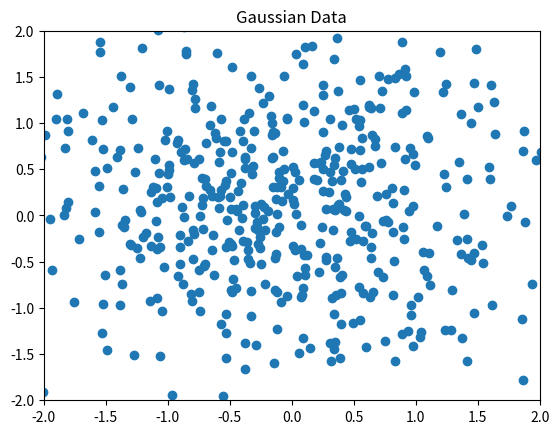

Reproduce this figure in Python. (Note: this script raises an exception after producing the figure.)
# -*- coding: utf-8 -*-
# <nbformat>3.0</nbformat>

# <headingcell level=1>

# OO Matplotlib

# <codecell>

# Basic Imports
import numpy as np
import matplotlib.pyplot as plt

# Create data we use later
x = np.random.randn(500)
y = np.random.randn(500)

# <headingcell level=2>

# PyLab

# <codecell>

# Make a scatter plot
plt.scatter(x, y)
plt.xlim(-2, 2)
plt.ylim(-2, 2)
plt.title('Gaussian Data')
plt.show()

# <markdowncell>

# * PyLab interface handles all the magic of figure creation
# * Provides a stateful interface that tracks the current:
#     - Axes (plot area)
#     - Figure (plot window)
# * These are like global variables--it makes it difficult to work with more than one at at time
# * Provides an interface that mimicks that of MatLab

# <headingcell level=2>

# OO Matplotlib

# <codecell>

# Necessary imports for figure creation
from matplotlib.backends.backend_qt4agg import new_figure_manager, show

# Make another scatter plot
fig = new_figure_manager(1).canvas.figure
ax = fig.add_subplot(1, 1, 1) # Could also create manually sized Axes object
ax.scatter(x, y)
ax.set_xlim(-2, 2)
ax.set_ylim(-2, 2)
ax.set_title('Gaussian Data')
show()

# <markdowncell>

# * More object-oriented
#     - Makes the code read more like any other Python code
#     - Objects explicitly referenced so no tracking what's "current"
# * End up with backend specific code
# * Often, a hybrid approach is used

# <codecell>

# Make another scatter plot
fig = plt.figure()
ax = fig.add_subplot(1, 1, 1) # Could also create manually sized Axes object
ax.scatter(x, y)
ax.set_xlim(-2, 2)
ax.set_ylim(-2, 2)
ax.set_title('Gaussian Data')
plt.show()

# <headingcell level=2>

# EXERCISE:

# <markdowncell>

# Make a step plot of the following data without using any calls to pyplot. You'll need to:
# 
# * Create a new figure with new_figure_manager
# * Use the figure to make an Axes
# * Use the Axes to create a step() plot

# <codecell>

t = np.linspace(0, 10, 300)
x = np.sin(2 * pi * 0.1 * t**2)

# Add your code here

# <headingcell level=1>

# Even More Objects

# <markdowncell>

# Every plot method encapsulates several steps:
# 
# * Creating 1 or more Artists which draw on the Axes
# * Setting up transforms, which control where the Artist is drawn
# * Handling missing data
# * Updating Axes attributes

# <markdowncell>

# Let's make a line plot by hand...

# <codecell>

from matplotlib.lines import Line2D
fig = plt.figure()
ax = fig.add_subplot(1, 1, 1)
line = Line2D(x,y)
ax.add_artist(line)
plt.show()

# <markdowncell>

# Looks good, but limits are off. We should be able to fix by telling the axes to autoscale_view(). Let's also set the color just to see property modification in action.

# <codecell>

ax.autoscale_view()
line.set_color('red')
plt.draw()

# <markdowncell>

# Well that's weird, the view is still off. What happened is that we added the line as a generic Artist. Autoscaling only considers two sources for data limits: lines and patches. Let's try using add_line()...

# <codecell>

line = Line2D(x,y)
fig = plt.figure()
ax = fig.add_subplot(1, 1, 1)
ax.add_line(line)
plt.show()

# <markdowncell>

# So far so good...

# <codecell>

ax.autoscale_view()
line.set_color('green')
line.set_linestyle('dashed')
plt.draw()

# <markdowncell>

# There we go, and for good measure we go ahead and set the linestyle. Axes have the following methods for adding various artist types:
# 
# * add_artist()
# * add_line()
# * add_collection()
# * add_patch()

# <codecell>

from matplotlib.collections import CircleCollection
fig = plt.figure()
ax = fig.add_subplot(1, 1, 1)
sizes = np.empty_like(x)
sizes.fill(20)
coll = CircleCollection(sizes, offsets=(x,y), transOffset=ax.transData, edgecolor='red', facecolor='cyan')
ax.add_collection(coll)
ax.autoscale_view()
plt.draw()

# <markdowncell>

# Let's add a couple of "useful" patches to this.

# <codecell>

from matplotlib.patches import Circle, Rectangle
circ = Circle((0,0), radius=1.0, color='black', alpha=0.7, facecolor='light blue')
ax.add_patch(circ)

rect = Rectangle((-1.5, 1.5), width=0.75, height=0.75, alpha=0.8, facecolor='purple')
ax.add_patch(rect)
plt.draw()

# <headingcell level=2>

# EXERCISE:

# <markdowncell>

# Make a plot without using any plot methods. Any will do, just be sure not to use plotting methods like plot() and scatter() but instead create artists by hand. If you have one you like, go for it, just try to use multiple types of Artist. If nothing springs to mind, try:
# 
# * Line plot
# * 2 Ellipses marking regions of "interest" on the curve
# 
# Some possible Artists:
# 
# * Patches: Rectangle, Circle, Ellipse, Arc, Arrow, Polygon
# * Line2D
# * Collections: LineCollection, CircleCollection, PolyCollection
# 
# You can use any data you like, or just use the following as a starting point:

# <codecell>

om = 0.2
t = np.linspace(0, 10, 300)
x = np.cos(2 * np.pi * om * t) * np.sin(2 * np.pi * (3 * om) * t)

# Add your code here

# <headingcell level=1>

# Wrap Up

# <markdowncell>

# Why would we ever want to know this? Possible reasons:
# 
# * Impress your friends
# *  ...
# * Profit!

# <markdowncell>

# No, really:
# 
# * Good for simple annotations
# * Custom plot elements
# * Forms the basis for creating entire custom plots
# 
# Also it can be useful to understand the guts of what goes into a plot so that we can work with the objects returned from plots, or if we need to mimic some of the Axes' operation ourselves.

# <codecell>

plt.plot(x,y)

# <codecell>

plt.scatter(x,y)

